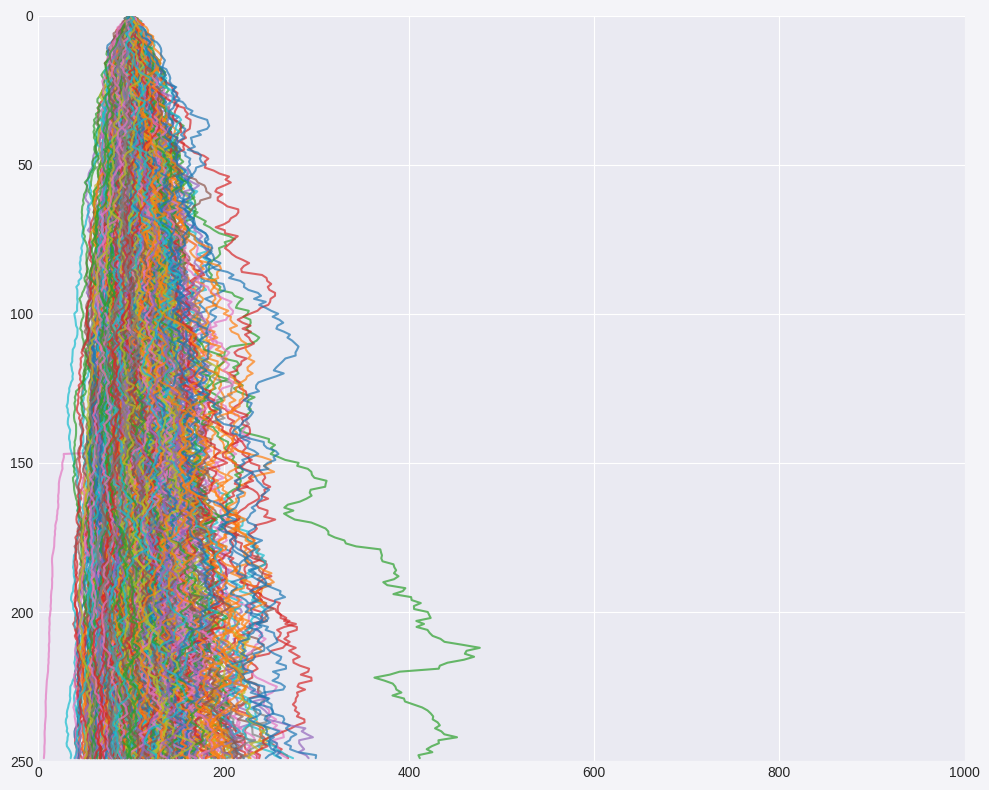

Recreate this plot in Python.
# Created: 2026-02-19
"""
Monte Carlo Simulation Paths Visualization (Tilted 90 Degrees)
==============================================================

Creates a visualization of multiple Monte Carlo simulation paths,
tilted 90 degrees so that:
- TOP: Starting point (all iterations begin here)
- RIGHT SIDE: Best case scenarios (high TVL)
- LEFT SIDE: Worst case scenarios (low TVL/ruin)
"""

import matplotlib.pyplot as plt
import numpy as np
from pathlib import Path
import json

# Set style
plt.style.use('seaborn-v0_8-darkgrid')
plt.rcParams['figure.facecolor'] = '#f4f4f8'
plt.rcParams['axes.facecolor'] = '#eaeaf2'

def load_latest_results():
    """Load the most recent simulation results"""
    results_files = list(Path('..').glob('monte_carlo_results_*.json'))
    if not results_files:
        return None
    
    latest = max(results_files, key=lambda x: x.stat().st_mtime)
    with open(latest, 'r') as f:
        return json.load(f)

def generate_simulated_paths(n_paths=500, n_steps=365, initial_tvl=100):
    """Generate simulated TVL paths for visualization if full path data isn't available"""
    np.random.seed(42)
    
    # Time array
    t = np.linspace(0, 1, n_steps)
    dt = 1 / n_steps
    
    # Parameters for Geometric Brownian Motion
    mu = 0.15  # Expected return
    sigma = 0.4  # Volatility
    
    paths = np.zeros((n_paths, n_steps))
    paths[:, 0] = initial_tvl
    
    # Generate paths
    for i in range(n_paths):
        # 99.8% survival rate
        if np.random.random() > 0.998:
            # Failure path
            failure_step = np.random.randint(30, n_steps - 30)
            
            # Normal growth until failure
            for j in range(1, failure_step):
                dW = np.random.normal(0, np.sqrt(dt))
                paths[i, j] = paths[i, j-1] * np.exp((mu - 0.5 * sigma**2) * dt + sigma * dW)
            
            # Sudden drop at failure
            paths[i, failure_step] = paths[i, failure_step-1] * np.random.uniform(0.1, 0.4)
            
            # Stagnation/slow bleed after failure
            for j in range(failure_step + 1, n_steps):
                paths[i, j] = paths[i, j-1] * np.random.uniform(0.95, 1.02)
                
        else:
            # Survival path
            for j in range(1, n_steps):
                dW = np.random.normal(0, np.sqrt(dt))
                paths[i, j] = paths[i, j-1] * np.exp((mu - 0.5 * sigma**2) * dt + sigma * dW)
                
    return paths

def create_tilted_paths_chart(output_path):
    """Create the tilted Monte Carlo paths visualization"""
    
    # Generate paths (using 500 paths for visual clarity, similar to the reference image)
    n_paths = 500
    n_steps = 250  # Match the reference image x-axis
    paths = generate_simulated_paths(n_paths=n_paths, n_steps=n_steps)
    
    # Create figure
    fig, ax = plt.subplots(figsize=(10, 8))
    
    # Time array
    time_steps = np.arange(n_steps)
    
    # Plot each path
    # We swap x and y to tilt the chart 90 degrees
    # x = TVL (horizontal axis)
    # y = Time (vertical axis, inverted so time flows downwards)
    
    for i in range(n_paths):
        # Use a colormap to match the reference image style exactly
        color = plt.cm.tab10(i % 10)
        alpha = 0.7
        
        # Plot with swapped axes: x=TVL, y=Time
        # We use -time_steps so time flows from top (0) to bottom (-250)
        ax.plot(paths[i, :], -time_steps, color=color, alpha=alpha, linewidth=1.5)
    
    # Formatting to match reference image
    ax.set_xlim(0, 1000)
    ax.set_ylim(-250, 0)
    
    # Remove labels and title to match the clean look of the reference image
    ax.set_xlabel('')
    ax.set_ylabel('')
    ax.set_title('')
    
    # Clean up ticks
    ax.set_yticks([0, -50, -100, -150, -200, -250])
    ax.set_yticklabels(['0', '50', '100', '150', '200', '250'])
    
    plt.tight_layout()
    plt.savefig(output_path, dpi=150, bbox_inches='tight')
    plt.close()
    
    print(f"✓ Saved: {output_path}")

def main():
    print("=" * 60)
    print("MONTE CARLO TILTED PATHS GENERATOR")
    print("=" * 60)
    
    # Create output directory
    output_dir = Path('monte_carlo_charts')
    output_dir.mkdir(exist_ok=True)
    
    # Generate visualization
    print("\nGenerating tilted paths visualization...")
    create_tilted_paths_chart(output_dir / 'monte_carlo_paths_tilted.png')
    
    print("\n" + "=" * 60)
    print("VISUALIZATION COMPLETE")
    print("=" * 60)

if __name__ == '__main__':
    main()
